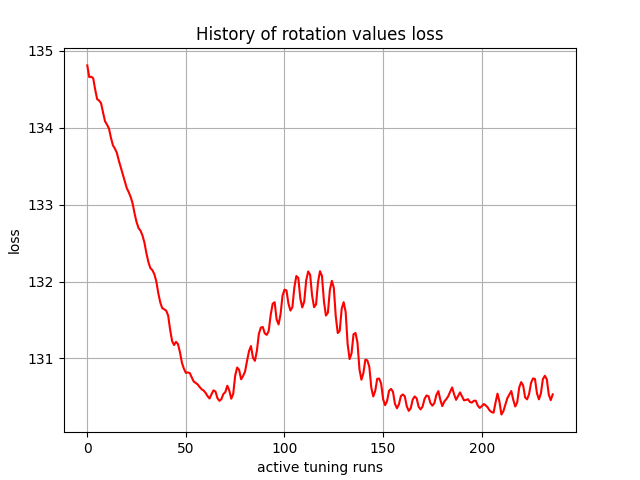

Source data for this figure (header and first rows):
, 0
0, 134.8
1, 134.7
2, 134.7
3, 134.6
4, 134.5
5, 134.4
6, 134.4
7, 134.3
8, 134.2
9, 134.1
10, 134
11, 134
12, 133.9
13, 133.8
14, 133.7
15, 133.7
16, 133.6
17, 133.5
18, 133.4
19, 133.3
20, 133.2
21, 133.2
22, 133.1
23, 133
24, 132.9
25, 132.8
26, 132.7
27, 132.7
28, 132.6
29, 132.5
30, 132.4
31, 132.3
32, 132.2
33, 132.1
34, 132.1
35, 132
36, 131.8
37, 131.7
38, 131.7
39, 131.6
40, 131.6
41, 131.6
42, 131.4
43, 131.2
44, 131.2
45, 131.2
46, 131.2
47, 131.1
48, 130.9
49, 130.9
50, 130.8
51, 130.8
52, 130.8
53, 130.8
54, 130.7
55, 130.7
56, 130.7
57, 130.6
58, 130.6
59, 130.6
... 177 more rows
